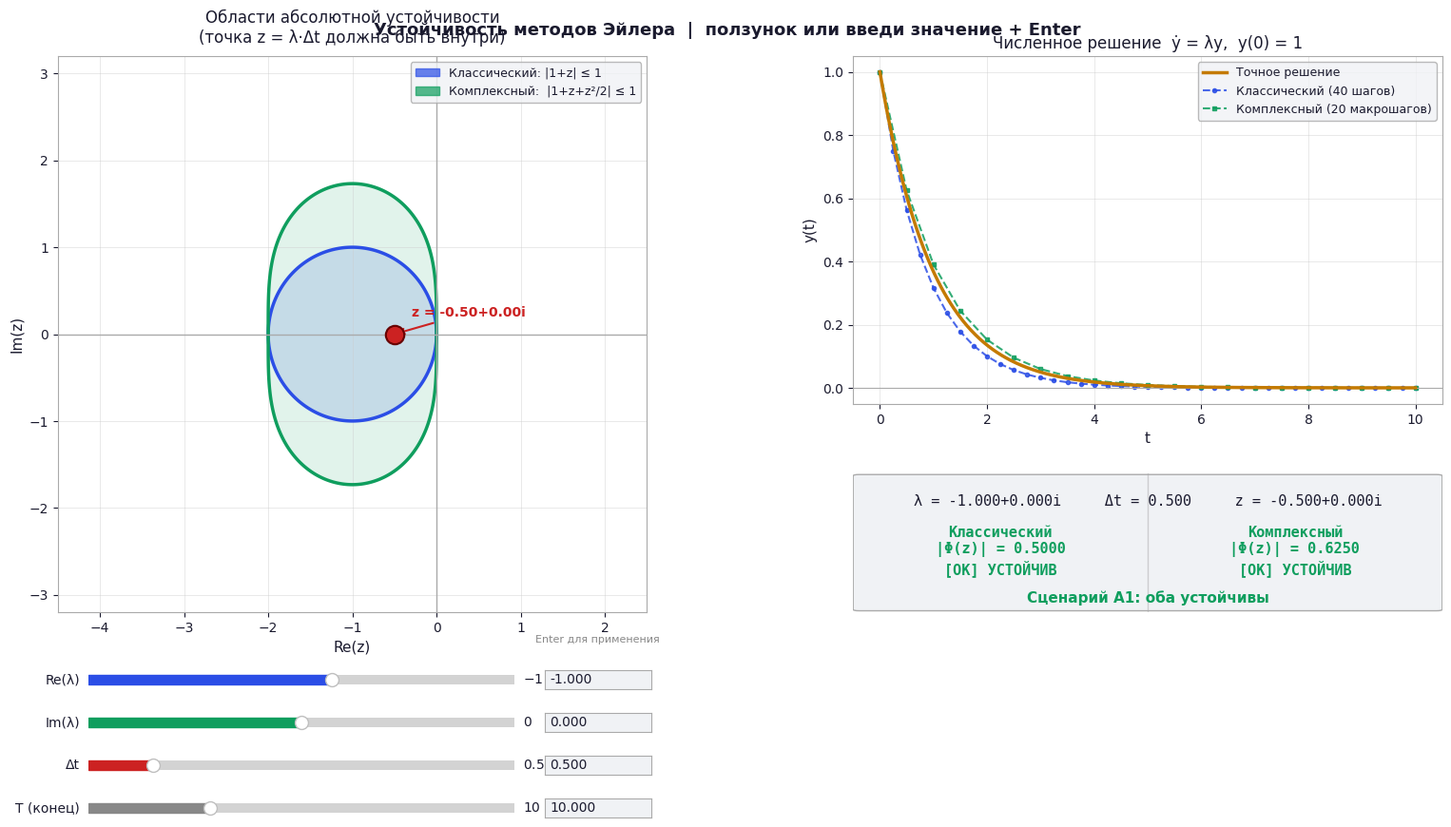

Here is the Python script that generated this plot:
"""
=============================================================
  ИНТЕРАКТИВНЫЙ GUI: Устойчивость методов Эйлера
=============================================================
Запуск:  python3 stability_gui.py
Нужно:   pip install matplotlib numpy
=============================================================
"""

import numpy as np
import matplotlib.pyplot as plt
import matplotlib.patches as mpatches
from matplotlib.widgets import Slider, TextBox
from matplotlib.gridspec import GridSpec

# ── цвета (светлая тема) ────────────────────────────────────
C_CLASSIC = '#2B4EE6'   # синий
C_COMPLEX  = '#0F9E5E'  # зелёный
C_EXACT    = '#C47A00'  # оранжевый
C_POINT    = '#CC2222'  # красный
C_BG       = '#FFFFFF'  # белый фон
C_PANEL    = '#F0F2F5'  # светло-серая панель
C_TEXT     = '#1A1A2E'  # тёмный текст
C_GRID     = '#CCCCCC'  # сетка
C_BORDER   = '#AAAAAA'  # рамки

# ── параметры ───────────────────────────────────────────────
params    = {'re': -1.0, 'im': 0.0, 'dt': 0.5, 'T': 10.0}
ranges    = {'re': (-5.0, 2.0), 'im': (-3.0, 3.0),
             'dt': (0.05, 3.0),  'T':  (2.0, 30.0)}
labels    = {'re': 'Re(λ)', 'im': 'Im(λ)', 'dt': 'Δt', 'T': 'T (конец)'}
colors_sl = {'re': C_CLASSIC, 'im': C_COMPLEX, 'dt': C_POINT, 'T': '#888888'}

_updating = False

# ── функции устойчивости ────────────────────────────────────
def phi_classic(z): return 1.0 + z
def phi_complex(z): return 1.0 + z + 0.5 * z**2

# ── области устойчивости (один раз) ─────────────────────────
def make_region(phi_func, re_range=(-4,2), im_range=(-3,3), N=400):
    re = np.linspace(*re_range, N)
    im = np.linspace(*im_range, N)
    RE, IM = np.meshgrid(re, im)
    return RE, IM, np.abs(phi_func(RE + 1j*IM))

RE_c, IM_c, ABS_c = make_region(phi_classic)
RE_x, IM_x, ABS_x = make_region(phi_complex)

# ── методы ──────────────────────────────────────────────────
def euler_classic(lam, y0, T, N):
    dt = T / N
    t  = np.linspace(0, T, N+1)
    y  = np.zeros(N+1, dtype=complex)
    y[0] = y0
    for k in range(N):
        y[k+1] = y[k] + dt * lam * y[k]
    return t, y.real

def euler_complex(lam, y0, T, N_macro):
    dt = T / N_macro
    t  = np.linspace(0, T, N_macro+1)
    y  = np.zeros(N_macro+1, dtype=complex)
    y[0] = y0
    w1, w2 = 0.5+0.5j, 0.5-0.5j
    for k in range(N_macro):
        yk     = y[k]
        y_star = yk + w1*dt*lam*yk
        y[k+1] = (y_star + w2*dt*lam*y_star).real
    return t, y.real

def exact_sol(lam, y0, T, N=500):
    t = np.linspace(0, T, N)
    return t, (y0 * np.exp(lam*t)).real

# ══════════════════════════════════════════════════════════
#  ФИГУРА
# ══════════════════════════════════════════════════════════
plt.style.use('default')
plt.rcParams.update({
    'figure.facecolor':  C_BG,
    'axes.facecolor':    C_BG,
    'axes.edgecolor':    C_BORDER,
    'axes.labelcolor':   C_TEXT,
    'xtick.color':       C_TEXT,
    'ytick.color':       C_TEXT,
    'text.color':        C_TEXT,
    'grid.color':        C_GRID,
    'grid.alpha':        0.6,
    'legend.facecolor':  C_PANEL,
    'legend.edgecolor':  C_BORDER,
})

fig = plt.figure(figsize=(16, 9), facecolor=C_BG)
fig.canvas.manager.set_window_title('Устойчивость методов Эйлера')

gs = GridSpec(3, 2, figure=fig,
              left=0.06, right=0.97,
              top=0.93,  bottom=0.28,
              wspace=0.35, hspace=0.5)

ax_stab = fig.add_subplot(gs[:, 0])
ax_sol  = fig.add_subplot(gs[0:2, 1])
ax_info = fig.add_subplot(gs[2, 1])
ax_info.axis('off')

# ── ползунки и поля ввода ───────────────────────────────────
SL_LEFT = 0.08;  SL_W = 0.28
TB_LEFT = 0.38;  TB_W = 0.07
ROW_H   = 0.022
rows = {'re': 0.19, 'im': 0.14, 'dt': 0.09, 'T': 0.04}

sliders   = {}
textboxes = {}

for key, ypos in rows.items():
    ax_sl = fig.add_axes([SL_LEFT, ypos, SL_W, ROW_H], facecolor=C_PANEL)
    sl = Slider(ax_sl, labels[key],
                ranges[key][0], ranges[key][1],
                valinit=params[key], color=colors_sl[key])
    sl.label.set_color(C_TEXT)
    sl.valtext.set_color(C_TEXT)
    sliders[key] = sl

    ax_tb = fig.add_axes([TB_LEFT, ypos, TB_W, ROW_H], facecolor=C_PANEL)
    tb = TextBox(ax_tb, '', initial=f'{params[key]:.3f}',
                 color=C_PANEL, hovercolor='#E0E4EA', label_pad=0.0)
    tb.text_disp.set_color(C_TEXT)
    textboxes[key] = tb

fig.text(TB_LEFT + TB_W/2, 0.245,
         'Enter для применения', color='#888', fontsize=8, ha='center')

# ══════════════════════════════════════════════════════════
#  ОТРИСОВКА
# ══════════════════════════════════════════════════════════
def draw():
    re_lam = params['re']
    im_lam = params['im']
    dt     = max(params['dt'], 0.01)
    T      = params['T']
    lam    = complex(re_lam, im_lam)
    z      = lam * dt
    N_macro   = max(int(T / dt), 2)
    N_classic = 2 * N_macro

    # ── левая: области устойчивости ───────────────────────
    ax_stab.clear()
    ax_stab.set_facecolor(C_BG)

    ax_stab.contourf(RE_c, IM_c, ABS_c, levels=[0,1],
                     colors=[C_CLASSIC], alpha=0.15)
    ax_stab.contourf(RE_x, IM_x, ABS_x, levels=[0,1],
                     colors=[C_COMPLEX],  alpha=0.12)
    ax_stab.contour(RE_c, IM_c, ABS_c, levels=[1],
                    colors=[C_CLASSIC], linewidths=2.5)
    ax_stab.contour(RE_x, IM_x, ABS_x, levels=[1],
                    colors=[C_COMPLEX],  linewidths=2.5)

    ax_stab.axhline(0, color=C_BORDER, lw=1.0)
    ax_stab.axvline(0, color=C_BORDER, lw=1.0)
    ax_stab.grid(True, color=C_GRID, alpha=0.6, lw=0.5)

    # точка z
    ax_stab.plot(z.real, z.imag, 'o', color=C_POINT,
                 ms=14, zorder=10,
                 markeredgecolor='#660000', markeredgewidth=1.5)
    ox = 0.2 if z.real < 1.5 else -0.9
    oy = 0.2 if z.imag < 2.5 else -0.35
    ax_stab.annotate(f'z = {z.real:.2f}{z.imag:+.2f}i',
                     xy=(z.real, z.imag),
                     xytext=(z.real+ox, z.imag+oy),
                     color=C_POINT, fontsize=10, fontweight='bold',
                     arrowprops=dict(arrowstyle='->', color=C_POINT, lw=1.5))

    p1 = mpatches.Patch(color=C_CLASSIC, alpha=0.7,
                        label='Классический: |1+z| ≤ 1')
    p2 = mpatches.Patch(color=C_COMPLEX,  alpha=0.7,
                        label='Комплексный:  |1+z+z²/2| ≤ 1')
    leg = ax_stab.legend(handles=[p1,p2], fontsize=9,
                         facecolor=C_PANEL, edgecolor=C_BORDER,
                         loc='upper right')
    for text in leg.get_texts():
        text.set_color(C_TEXT)

    ax_stab.set_xlim(-4.5, 2.5)
    ax_stab.set_ylim(-3.2, 3.2)
    ax_stab.set_xlabel('Re(z)', fontsize=11)
    ax_stab.set_ylabel('Im(z)', fontsize=11)
    ax_stab.set_title('Области абсолютной устойчивости\n'
                      '(точка z = λ·Δt должна быть внутри)',
                      fontsize=12, pad=10, color=C_TEXT)

    # ── правая: решение ────────────────────────────────────
    ax_sol.clear()
    ax_sol.set_facecolor(C_BG)
    try:
        CLIP = 50
        t_ex, y_ex = exact_sol(lam, 1.0, T)
        t_cl, y_cl = euler_classic(lam, 1.0, T, N_classic)
        t_cx, y_cx = euler_complex(lam, 1.0, T, N_macro)

        ax_sol.plot(t_ex, np.clip(y_ex,-CLIP,CLIP), '-',
                    color=C_EXACT, lw=2.5,
                    label='Точное решение', zorder=3)
        ax_sol.plot(t_cl, np.clip(y_cl,-CLIP,CLIP), '--o',
                    color=C_CLASSIC, lw=1.5, ms=3, alpha=0.85,
                    label=f'Классический ({N_classic} шагов)', zorder=2)
        ax_sol.plot(t_cx, np.clip(y_cx,-CLIP,CLIP), '--s',
                    color=C_COMPLEX, lw=1.5, ms=3, alpha=0.85,
                    label=f'Комплексный ({N_macro} макрошагов)', zorder=2)

        leg2 = ax_sol.legend(fontsize=9, facecolor=C_PANEL,
                             edgecolor=C_BORDER)
        for text in leg2.get_texts():
            text.set_color(C_TEXT)
    except Exception as e:
        ax_sol.text(0.5, 0.5, f'Ошибка: {e}',
                    transform=ax_sol.transAxes,
                    color='red', ha='center')

    ax_sol.axhline(0, color=C_BORDER, lw=0.8)
    ax_sol.grid(True, color=C_GRID, alpha=0.6, lw=0.5)
    ax_sol.set_xlabel('t', fontsize=11)
    ax_sol.set_ylabel('y(t)', fontsize=11)
    ax_sol.set_title('Численное решение  ẏ = λy,  y(0) = 1',
                     fontsize=12, color=C_TEXT)

    # ── инфо панель ────────────────────────────────────────
    ax_info.clear()
    ax_info.axis('off')
    ax_info.set_facecolor(C_PANEL)

    abs_c = abs(phi_classic(z))
    abs_x = abs(phi_complex(z))
    v_c   = '[OK] УСТОЙЧИВ'   if abs_c <= 1 else '[!!] НЕУСТОЙЧИВ'
    v_x   = '[OK] УСТОЙЧИВ'   if abs_x <= 1 else '[!!] НЕУСТОЙЧИВ'
    col_c = C_COMPLEX if abs_c <= 1 else C_POINT
    col_x = C_COMPLEX if abs_x <= 1 else C_POINT

    # фон инфо-панели
    ax_info.add_patch(mpatches.FancyBboxPatch(
        (0.01, 0.02), 0.98, 0.96,
        boxstyle='round,pad=0.01',
        facecolor=C_PANEL, edgecolor=C_BORDER,
        transform=ax_info.transAxes, zorder=0))

    ax_info.text(0.5, 0.80,
                 f'λ = {re_lam:.3f}{im_lam:+.3f}i     '
                 f'Δt = {dt:.3f}     '
                 f'z = {z.real:.3f}{z.imag:+.3f}i',
                 transform=ax_info.transAxes, color=C_TEXT,
                 fontsize=11, ha='center', va='center',
                 fontfamily='monospace')

    ax_info.text(0.25, 0.44,
                 f'Классический\n|Φ(z)| = {abs_c:.4f}\n{v_c}',
                 transform=ax_info.transAxes, color=col_c,
                 fontsize=11, ha='center', va='center',
                 fontfamily='monospace', fontweight='bold')

    ax_info.text(0.75, 0.44,
                 f'Комплексный\n|Φ(z)| = {abs_x:.4f}\n{v_x}',
                 transform=ax_info.transAxes, color=col_x,
                 fontsize=11, ha='center', va='center',
                 fontfamily='monospace', fontweight='bold')

    # разделитель
    ax_info.axvline(0.5, color=C_BORDER, lw=1, alpha=0.5)

    if abs_c <= 1 and abs_x <= 1:
        sc, sc_col = 'Сценарий A1: оба устойчивы', C_COMPLEX
    elif abs_c > 1 and abs_x <= 1:
        sc = 'Сценарий A2: классический взрывается, комплексный устойчив'
        sc_col = C_CLASSIC
    else:
        sc, sc_col = 'Сценарий A3: оба неустойчивы', C_POINT

    ax_info.text(0.5, 0.10, sc,
                 transform=ax_info.transAxes, color=sc_col,
                 fontsize=11, ha='center', va='center',
                 fontweight='bold')

    fig.canvas.draw_idle()

# ══════════════════════════════════════════════════════════
#  ОБРАБОТЧИКИ
# ══════════════════════════════════════════════════════════
def on_slider(key):
    def handler(val):
        global _updating
        if _updating: return
        _updating = True
        params[key] = val
        textboxes[key].set_val(f'{val:.3f}')
        _updating = False
        draw()
    return handler

def on_textbox(key):
    def handler(text):
        global _updating
        if _updating: return
        try:
            val = float(text)
            lo, hi = ranges[key]
            val = max(lo, min(hi, val))
            _updating = True
            params[key] = val
            sliders[key].set_val(val)
            _updating = False
            draw()
        except ValueError:
            pass
    return handler

for key in params:
    sliders[key].on_changed(on_slider(key))
    textboxes[key].on_submit(on_textbox(key))

# ── заголовок ──────────────────────────────────────────────
fig.text(0.5, 0.97,
         'Устойчивость методов Эйлера  |  ползунок или введи значение + Enter',
         color=C_TEXT, fontsize=13,
         ha='center', va='top', fontweight='bold')

draw()
plt.show()
